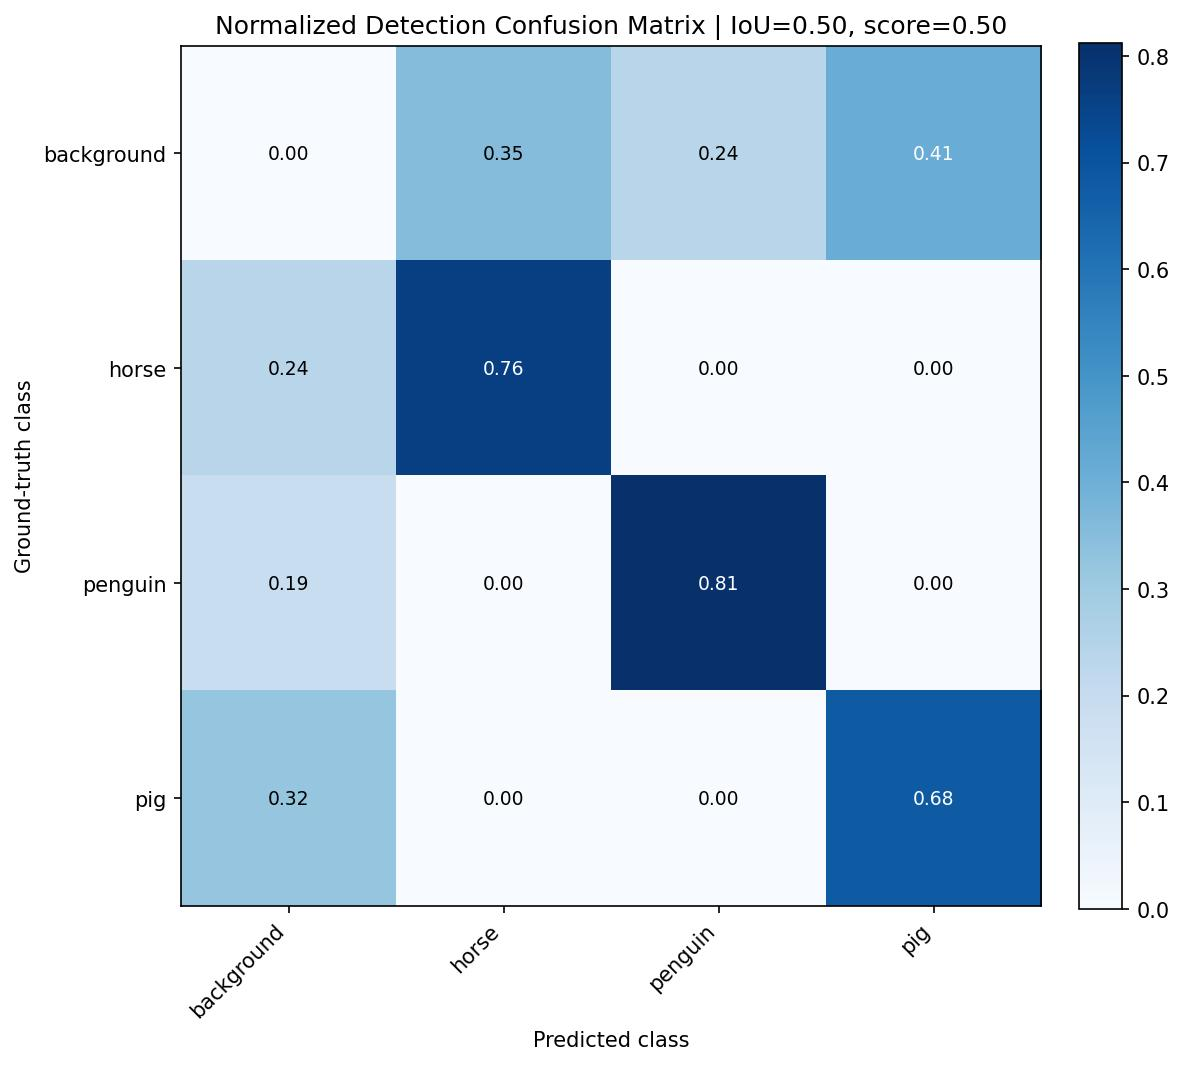

The data file committed next to this chart (first rows):
, background, horse, penguin, pig
background, 0.0, 0.3529, 0.2353, 0.4118
horse, 0.236, 0.764, 0.0, 0.0
penguin, 0.1876, 0.0, 0.8124, 0.0
pig, 0.3226, 0.0, 0.0, 0.6774
